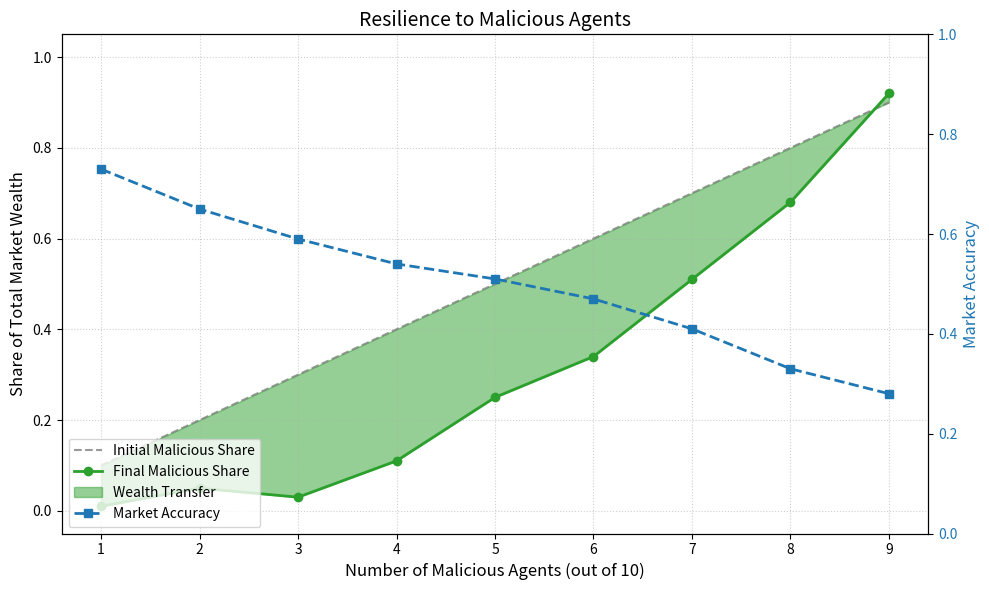

Reproduce this figure in Python.
import matplotlib.pyplot as plt
import numpy as np


x = np.arange(1, 10)


initial_malicious_share = x / 10.0 


final_malicious_share = [0.01, 0.05, 0.03, 0.11, 0.25, 0.34, 0.51, 0.68, 0.92]

market_accuracy = [0.73, 0.65, 0.59, 0.54, 0.51, 0.47, 0.41, 0.33, 0.28]

fig, ax1 = plt.subplots(figsize=(10, 6))

color_wealth = 'tab:green'
color_baseline = 'gray'

ax1.set_xlabel('Number of Malicious Agents (out of 10)', fontsize=12)
ax1.set_ylabel('Share of Total Market Wealth', fontsize=12)
ax1.set_ylim(-0.05, 1.05)

ax1.plot(x, initial_malicious_share, color=color_baseline, linestyle='--', label='Initial Malicious Share', alpha=0.8)

ax1.plot(x, final_malicious_share, color=color_wealth, marker='o', linewidth=2, label='Final Malicious Share')


ax1.fill_between(x, initial_malicious_share, final_malicious_share,
                 color=color_wealth, alpha=0.5, label='Wealth Transfer')

ax1.tick_params(axis='y')

ax2 = ax1.twinx()  # Instantiate a second axes that shares the same x-axis
color_acc = 'tab:blue'

ax2.set_ylabel('Market Accuracy', color=color_acc, fontsize=12)
ax2.set_ylim(0, 1.0)

ax2.plot(x, market_accuracy, color=color_acc, linestyle='--', marker='s', linewidth=2, label='Market Accuracy')
ax2.tick_params(axis='y', labelcolor=color_acc)

plt.title('Resilience to Malicious Agents', fontsize=14)
ax1.grid(True, linestyle=':', alpha=0.6)

lines_1, labels_1 = ax1.get_legend_handles_labels()
lines_2, labels_2 = ax2.get_legend_handles_labels()
ax1.legend(lines_1 + lines_2, labels_1 + labels_2, loc='lower left')

plt.tight_layout()

plt.show()
